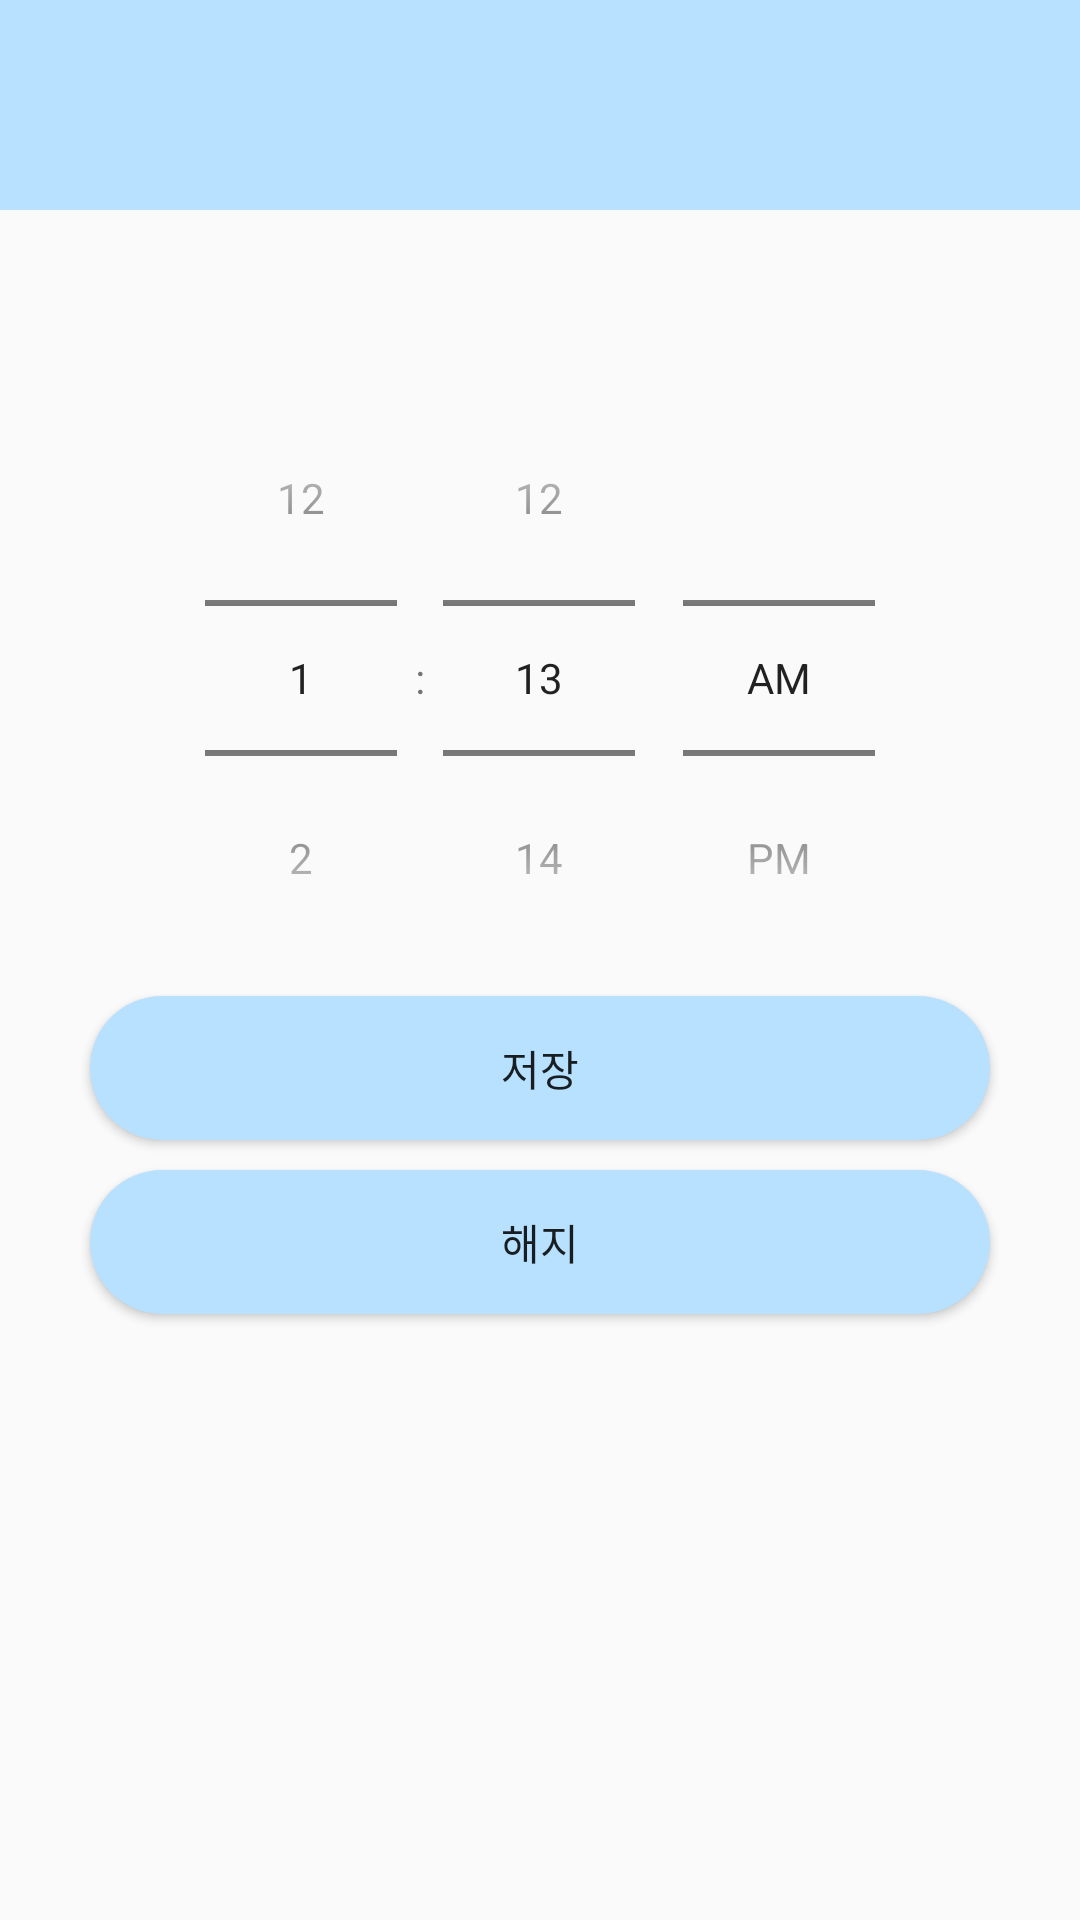

The Android layout XML behind this screen, and the referenced resources:
<!-- AndroidManifest.xml: application theme Theme.ToothScheduleProject -->
<!-- res/layout/notification.xml -->
<?xml version="1.0" encoding="utf-8"?>
<LinearLayout
    xmlns:android="http://schemas.android.com/apk/res/android"
    xmlns:app="http://schemas.android.com/apk/res-auto"
    xmlns:tools="http://schemas.android.com/tools"
    android:layout_width="match_parent"
    android:layout_height="match_parent"
    android:orientation="vertical"
    tools:context=".Main.MainActivity">

    <RelativeLayout
        android:layout_width="match_parent"
        android:layout_height="70dp"
        android:background="@color/whiteblue">

        <ImageButton
            android:id="@+id/ibtnBack"
            android:layout_width="70dp"
            android:layout_height="70dp"
            android:background="#00000000"
            android:src="@drawable/back" />

    </RelativeLayout>

    <TextView
        android:layout_width="250dp"
        android:layout_height="50dp"
        android:layout_gravity="center_horizontal"
        android:id="@+id/tvSaveTime"
        android:gravity="center"
        android:textColor="@color/black"
        android:textSize="20dp"/>

        <TimePicker
            android:id="@+id/time_picker"
            android:layout_width="wrap_content"
            android:layout_height="wrap_content"
            android:timePickerMode="spinner"
            android:layout_gravity="center_horizontal"
            />

    <Button
        android:layout_width="300dp"
        android:layout_height="wrap_content"
        android:text="저장"
        android:id="@+id/btnSave"
        android:background="@drawable/round_button_style"
        android:layout_gravity="center_horizontal"/>

    <Button
        android:layout_width="300dp"
        android:layout_height="wrap_content"
        android:text="해지"
        android:layout_marginTop="10dp"
        android:id="@+id/btnCancel"
        android:background="@drawable/round_button_style"
        android:layout_gravity="center_horizontal"/>



</LinearLayout>
<!-- resources referenced by this layout -->
<resources>
  <color name="black">#FF000000</color>
  <color name="whiteblue">#FFB8E0FF</color>
  <!-- drawable round_button_style (drawable) -->
  <?xml version="1.0" encoding="utf-8"?>
  <selector xmlns:android="http://schemas.android.com/apk/res/android">
      <item>
          <shape>
              <solid android:color="@color/whiteblue"/>
              <corners
                  android:bottomLeftRadius="30dp"
                  android:bottomRightRadius="30dp"
                  android:topLeftRadius="30dp"
                  android:topRightRadius="30dp"
                  />
          </shape>
      </item>
  </selector>
  <style name="Theme.ToothScheduleProject" parent="Theme.AppCompat.DayNight.DarkActionBar">
          
          <item name="colorPrimary">@color/whiteblue</item>
          <item name="colorPrimaryVariant">@color/purple_700</item>
          <item name="colorOnPrimary">@color/white</item>
          
          <item name="colorSecondary">@color/whiteblue</item>
          <item name="colorSecondaryVariant">@color/teal_700</item>
          <item name="colorOnSecondary">@color/white</item>
          
          <item name="android:statusBarColor" tools:targetApi="l">@color/whiteblue</item>
          
          <item name="windowActionBar">false</item>
          <item name="windowNoTitle">true</item>
      </style>
  <color name="purple_700">#FF3700B3</color>
  <color name="white">#FFFFFFFF</color>
  <color name="teal_700">#FF018786</color>
</resources>
